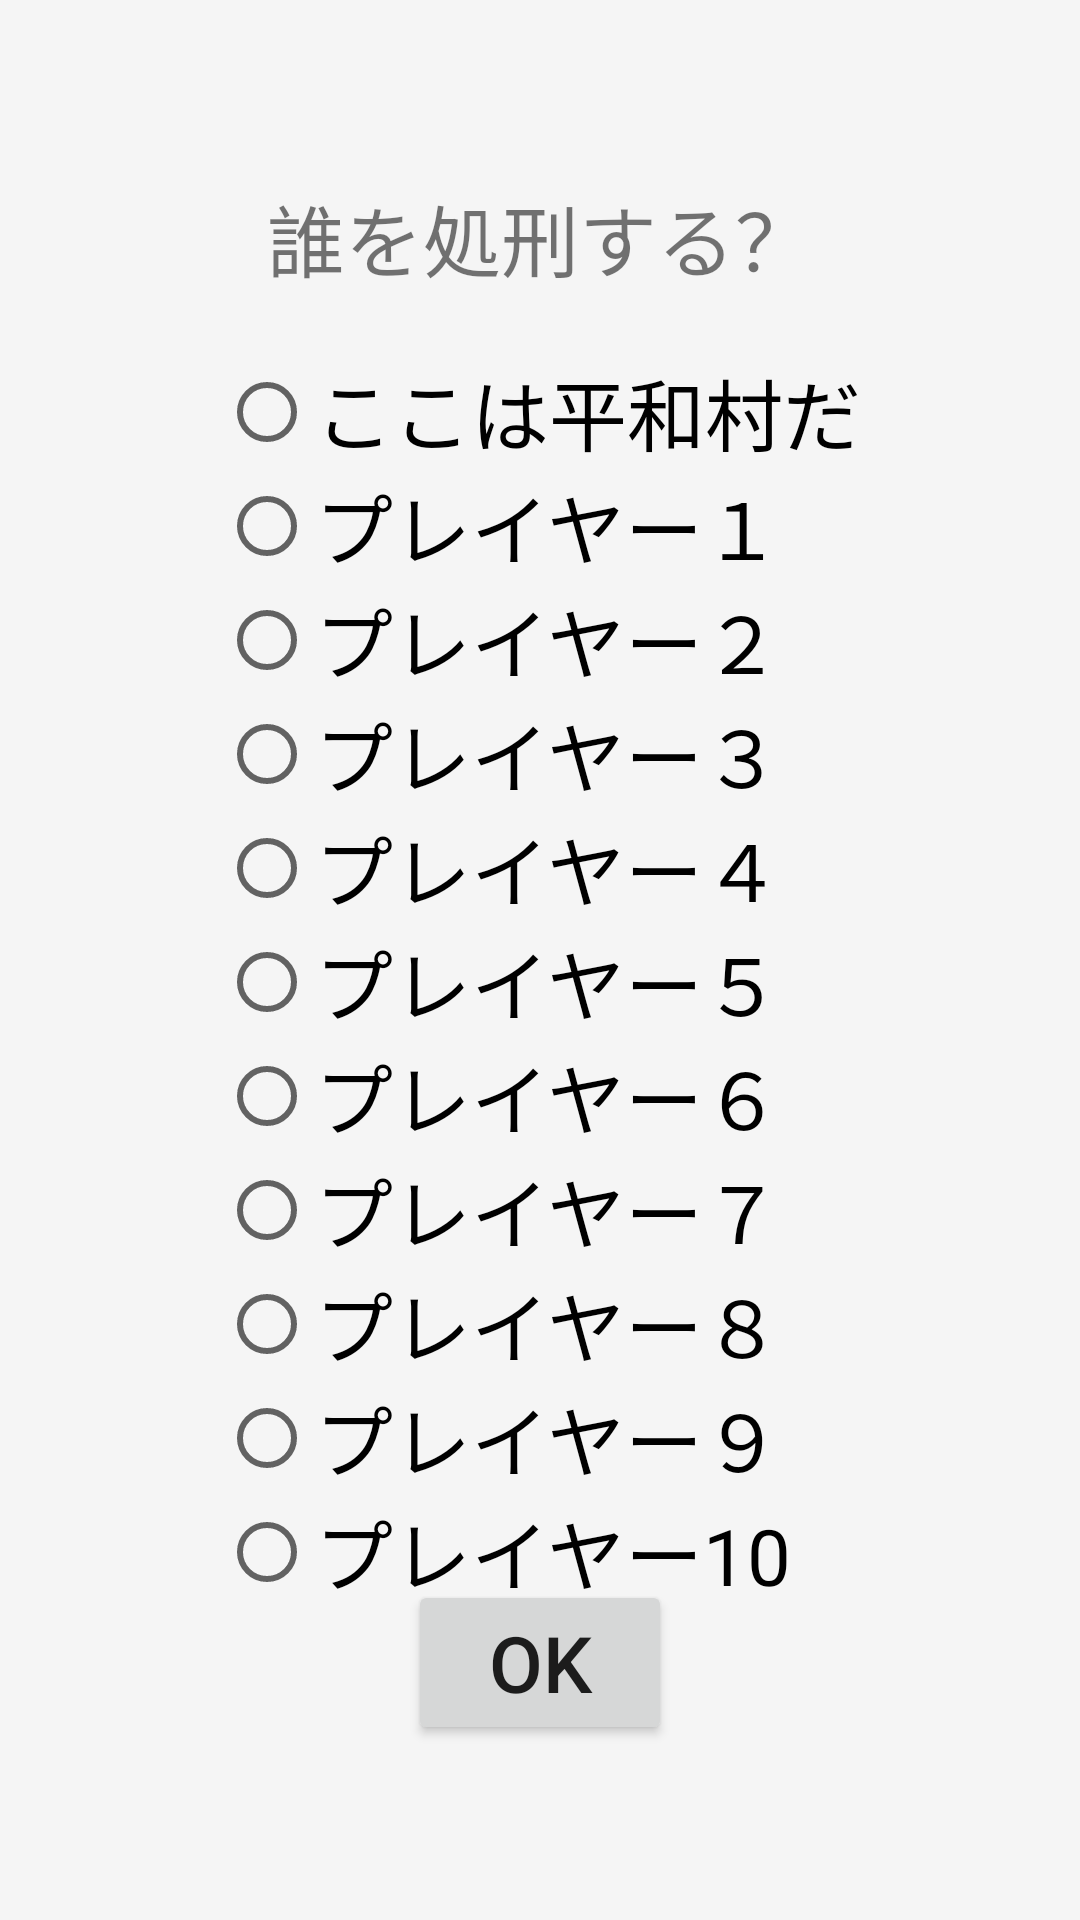

Reconstruct the res/layout file that produces this screen, plus the resources it refers to.
<!-- AndroidManifest.xml: application theme AppTheme.Launcher -->
<!-- res/layout/activity_werewolf_specify.xml -->
<?xml version="1.0" encoding="utf-8"?>
<androidx.constraintlayout.widget.ConstraintLayout xmlns:android="http://schemas.android.com/apk/res/android"
    xmlns:app="http://schemas.android.com/apk/res-auto"
    xmlns:tools="http://schemas.android.com/tools"
    android:layout_width="match_parent"
    android:layout_height="match_parent"
    android:background="#F5F5F5">

    <TextView
        android:id="@+id/spText"
        android:layout_width="wrap_content"
        android:layout_height="wrap_content"
        android:text="誰を処刑する？"
        android:textSize="26sp"
        app:layout_constraintBottom_toBottomOf="parent"
        app:layout_constraintEnd_toEndOf="parent"
        app:layout_constraintHorizontal_bias="0.5"
        app:layout_constraintStart_toStartOf="parent"
        app:layout_constraintTop_toTopOf="parent"
        app:layout_constraintVertical_bias="0.1" />

    <RadioGroup
        android:id="@+id/spSelect"
        android:layout_width="wrap_content"
        android:layout_height="wrap_content"
        android:layout_gravity="center_horizontal"
        android:layout_marginTop="20dp"
        app:layout_constraintEnd_toEndOf="parent"
        app:layout_constraintStart_toStartOf="parent"
        app:layout_constraintTop_toBottomOf="@+id/spText">

        <RadioButton
            android:id="@+id/spHeiwa"
            android:layout_width="match_parent"
            android:layout_height="wrap_content"
            android:text="ここは平和村だ"
            android:textSize="26sp" />

        <RadioButton
            android:id="@+id/sp1"
            android:layout_width="match_parent"
            android:layout_height="wrap_content"
            android:text="プレイヤー１"
            android:textSize="26sp" />

        <RadioButton
            android:id="@+id/sp2"
            android:layout_width="match_parent"
            android:layout_height="wrap_content"
            android:text="プレイヤー２"
            android:textSize="26sp" />

        <RadioButton
            android:id="@+id/sp3"
            android:layout_width="match_parent"
            android:layout_height="wrap_content"
            android:text="プレイヤー３"
            android:textSize="26sp" />

        <RadioButton
            android:id="@+id/sp4"
            android:layout_width="match_parent"
            android:layout_height="wrap_content"
            android:text="プレイヤー４"
            android:textSize="26sp" />

        <RadioButton
            android:id="@+id/sp5"
            android:layout_width="match_parent"
            android:layout_height="wrap_content"
            android:text="プレイヤー５"
            android:textSize="26sp" />

        <RadioButton
            android:id="@+id/sp6"
            android:layout_width="match_parent"
            android:layout_height="wrap_content"
            android:text="プレイヤー６"
            android:textSize="26sp" />

        <RadioButton
            android:id="@+id/sp7"
            android:layout_width="match_parent"
            android:layout_height="wrap_content"
            android:text="プレイヤー７"
            android:textSize="26sp" />

        <RadioButton
            android:id="@+id/sp8"
            android:layout_width="match_parent"
            android:layout_height="wrap_content"
            android:text="プレイヤー８"
            android:textSize="26sp" />

        <RadioButton
            android:id="@+id/sp9"
            android:layout_width="match_parent"
            android:layout_height="wrap_content"
            android:text="プレイヤー９"
            android:textSize="26sp" />

        <RadioButton
            android:id="@+id/sp10"
            android:layout_width="match_parent"
            android:layout_height="wrap_content"
            android:text="プレイヤー10"
            android:textSize="26sp" />

    </RadioGroup>

    <Button
        android:id="@+id/spOK"
        android:layout_width="wrap_content"
        android:layout_height="wrap_content"
        android:text="OK"
        android:textSize="26sp"
        app:layout_constraintBottom_toBottomOf="parent"
        app:layout_constraintEnd_toEndOf="parent"
        app:layout_constraintStart_toStartOf="parent"
        app:layout_constraintTop_toTopOf="parent"
        app:layout_constraintVertical_bias="0.9" />

</androidx.constraintlayout.widget.ConstraintLayout>
<!-- resources referenced by this layout -->
<resources>
  <style name="AppTheme.Launcher">
          <item name="android:windowBackground">@drawable/sprash</item>
      </style>
  <!-- drawable sprash (drawable) -->
  <?xml version="1.0" encoding="utf-8"?>
  <layer-list xmlns:android="http://schemas.android.com/apk/res/android"
      xmlns:app="http://schemas.android.com/apk/res-auto"
      xmlns:tools="http://schemas.android.com/tools"
      android:layout_width="match_parent"
      android:layout_height="match_parent"
      tools:context=".sprash">
      <item android:drawable="@color/colorPrimaryDark" />
  
  
  
  
  
  
  
  
  
  
  
      <item>
          <shape android:shape="rectangle" >
              <solid android:color="#222222" />
          </shape>
      </item>
      <item>
          <bitmap
              android:gravity="center"
              android:src="@drawable/gankyo" />
      </item>
  </layer-list>
  <!-- drawable gankyo: png bitmap (drawable, 16861 bytes) -->
  <!-- not gathered from this repository: default colours our renderer supplied (Android Studio template values) -->
  <color name="colorPrimaryDark">#FF3700B3</color>
</resources>
